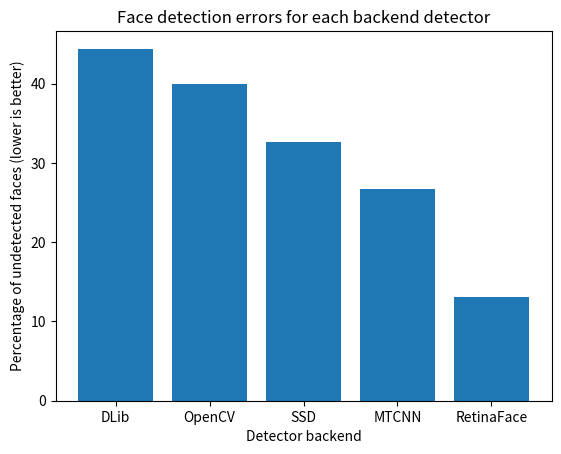

This figure's Python source: (Note: this script raises an exception after producing the figure.)
import matplotlib.pyplot as plt
from datetime import datetime
import time

dict = {
    "DLib": 8917 / 20083 * 100,
    "OpenCV": 8026 / 20083 * 100,
    "SSD": 6566 / 20083 * 100,
    "MTCNN": 5372 / 20083 * 100,
    "RetinaFace": 2629 / 20083 * 100
}

x = list(dict.keys())
y = list(dict.values())

plt.bar(x, height=y)  # density=False would make counts
plt.ylabel('Percentage of undetected faces (lower is better)')
plt.xlabel('Detector backend');
plt.title("Face detection errors for each backend detector")
plt.plot()
# plt.show()
time_stamp = datetime.fromtimestamp(time.time()).strftime('%y_%m_%d_%H-%M-%S')
plt.savefig("../plots/detection/" + time_stamp + ".png", dpi = 300)